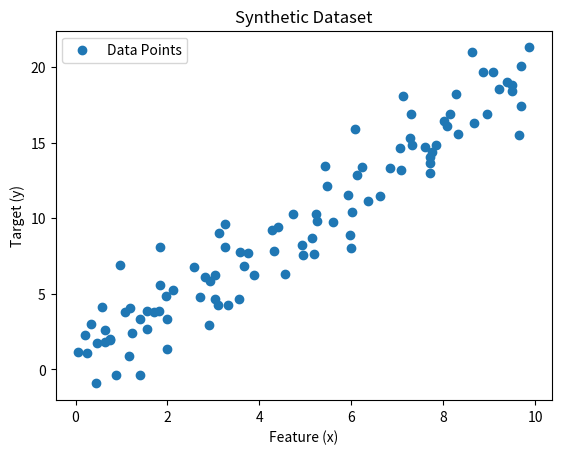

Recreate this plot in Python. (Note: this script raises an exception after producing the figure.)
import numpy as np
import matplotlib.pyplot as plt

np.random.seed(42)

x = np.random.uniform(0, 10, 100)
noise = np.random.normal(0, 2, 100)
y = 2 * x + noise

dataset = np.c_[x, y]

plt.scatter(x, y, label="Data Points")
plt.xlabel("Feature (x)")
plt.ylabel("Target (y)")
plt.title("Synthetic Dataset")
plt.legend()
plt.show()

lin_reg = CustomLinearRegressor(
    learning_rate=0.001,
    num_iterations=1000,
    method="batch_gradient_descent",
)
